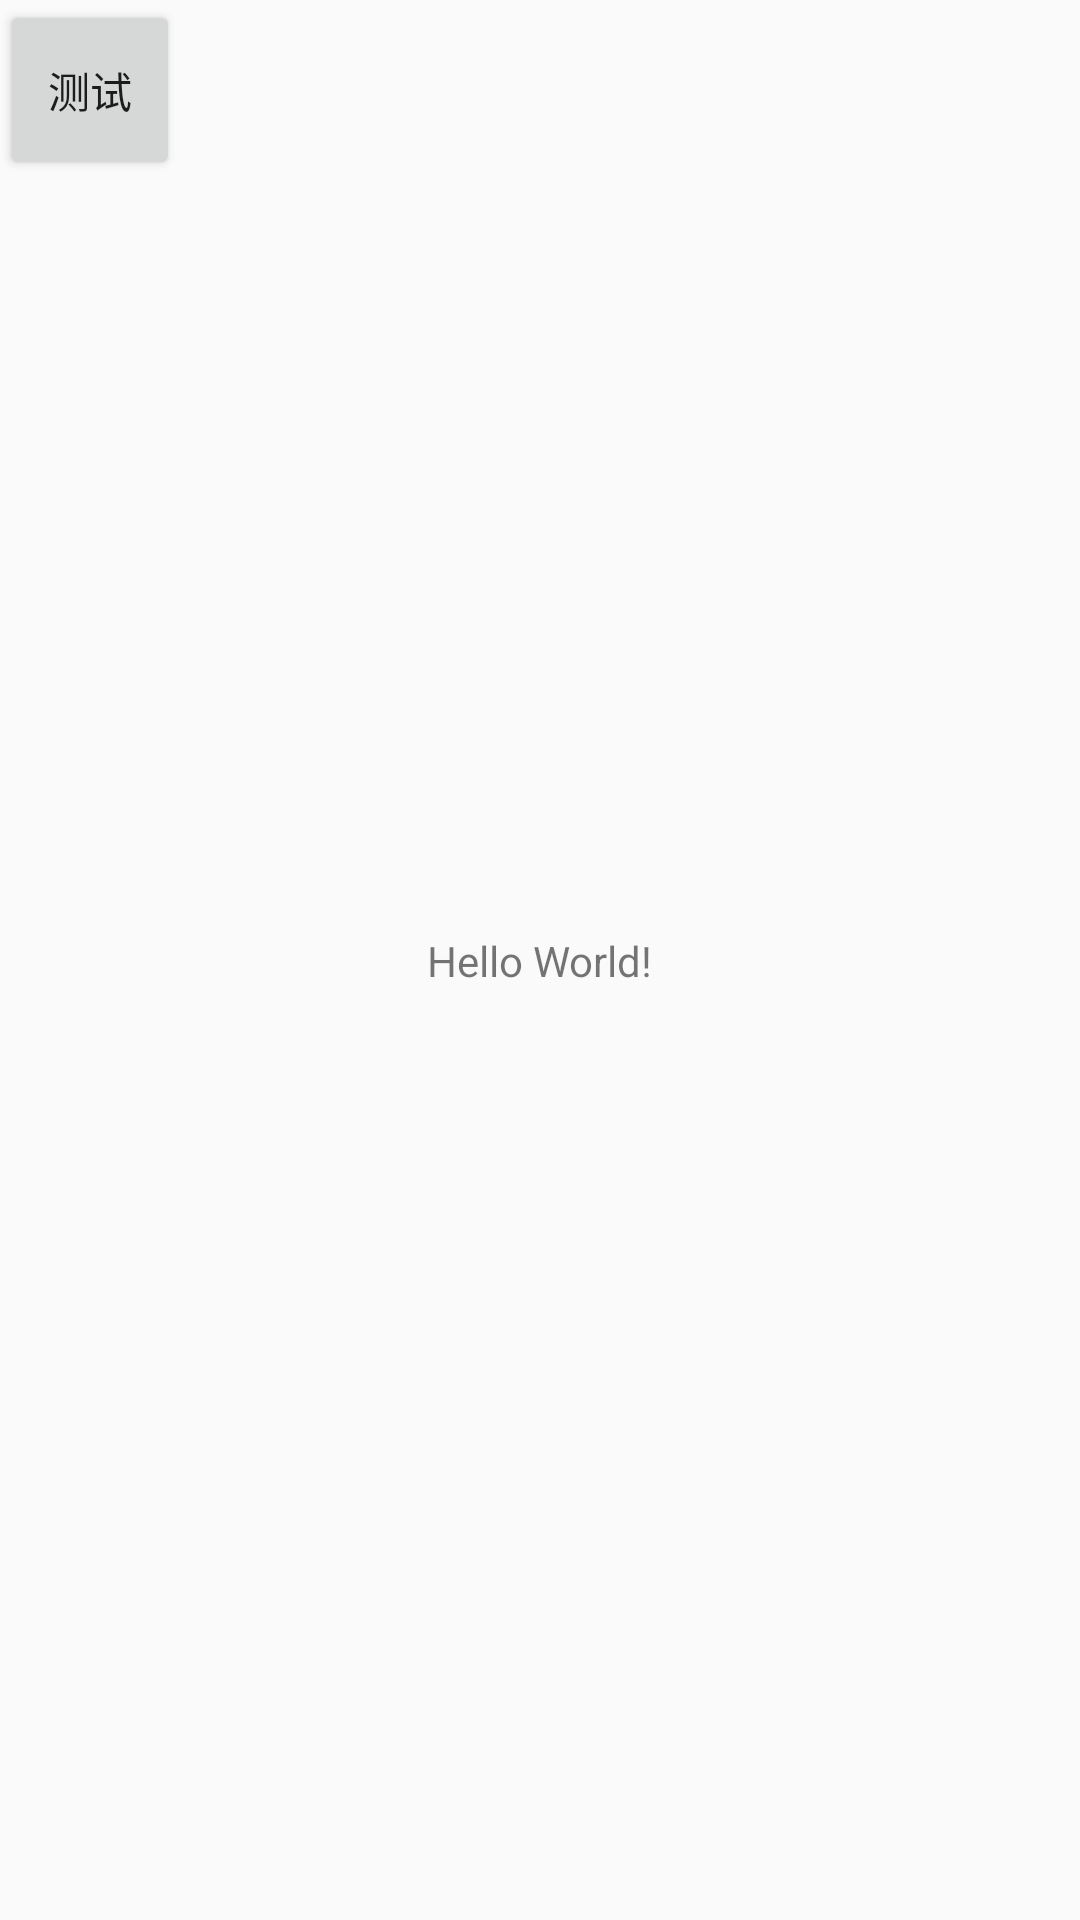

Produce the Android XML layout that renders to this screen, including the resource entries it uses.
<!-- AndroidManifest.xml: application theme AppTheme -->
<!-- res/layout/activity_main.xml -->
<?xml version="1.0" encoding="utf-8"?>
<android.support.constraint.ConstraintLayout xmlns:android="http://schemas.android.com/apk/res/android"
    xmlns:app="http://schemas.android.com/apk/res-auto"
    xmlns:tools="http://schemas.android.com/tools"
    android:layout_width="match_parent"
    android:layout_height="match_parent"
    tools:context="com.example.leiyu.audiorecdemo.MainActivity">

    <TextView
        android:layout_width="wrap_content"
        android:layout_height="wrap_content"
        android:text="Hello World!"
        app:layout_constraintBottom_toBottomOf="parent"
        app:layout_constraintLeft_toLeftOf="parent"
        app:layout_constraintRight_toRightOf="parent"
        app:layout_constraintTop_toTopOf="parent" />

    <Button
        android:id="@+id/testbutton"
        android:layout_width="60dp"
        android:layout_height="60dp"
        android:text="测试"/>
</android.support.constraint.ConstraintLayout>
<!-- resources referenced by this layout -->
<resources>
  <style name="AppTheme" parent="Theme.AppCompat.Light.DarkActionBar">
          
          <item name="colorPrimary">@color/colorPrimary</item>
          <item name="colorPrimaryDark">@color/colorPrimaryDark</item>
          <item name="colorAccent">@color/colorAccent</item>
      </style>
  <color name="colorPrimary">#3F51B5</color>
  <color name="colorPrimaryDark">#303F9F</color>
  <color name="colorAccent">#FF4081</color>
</resources>
